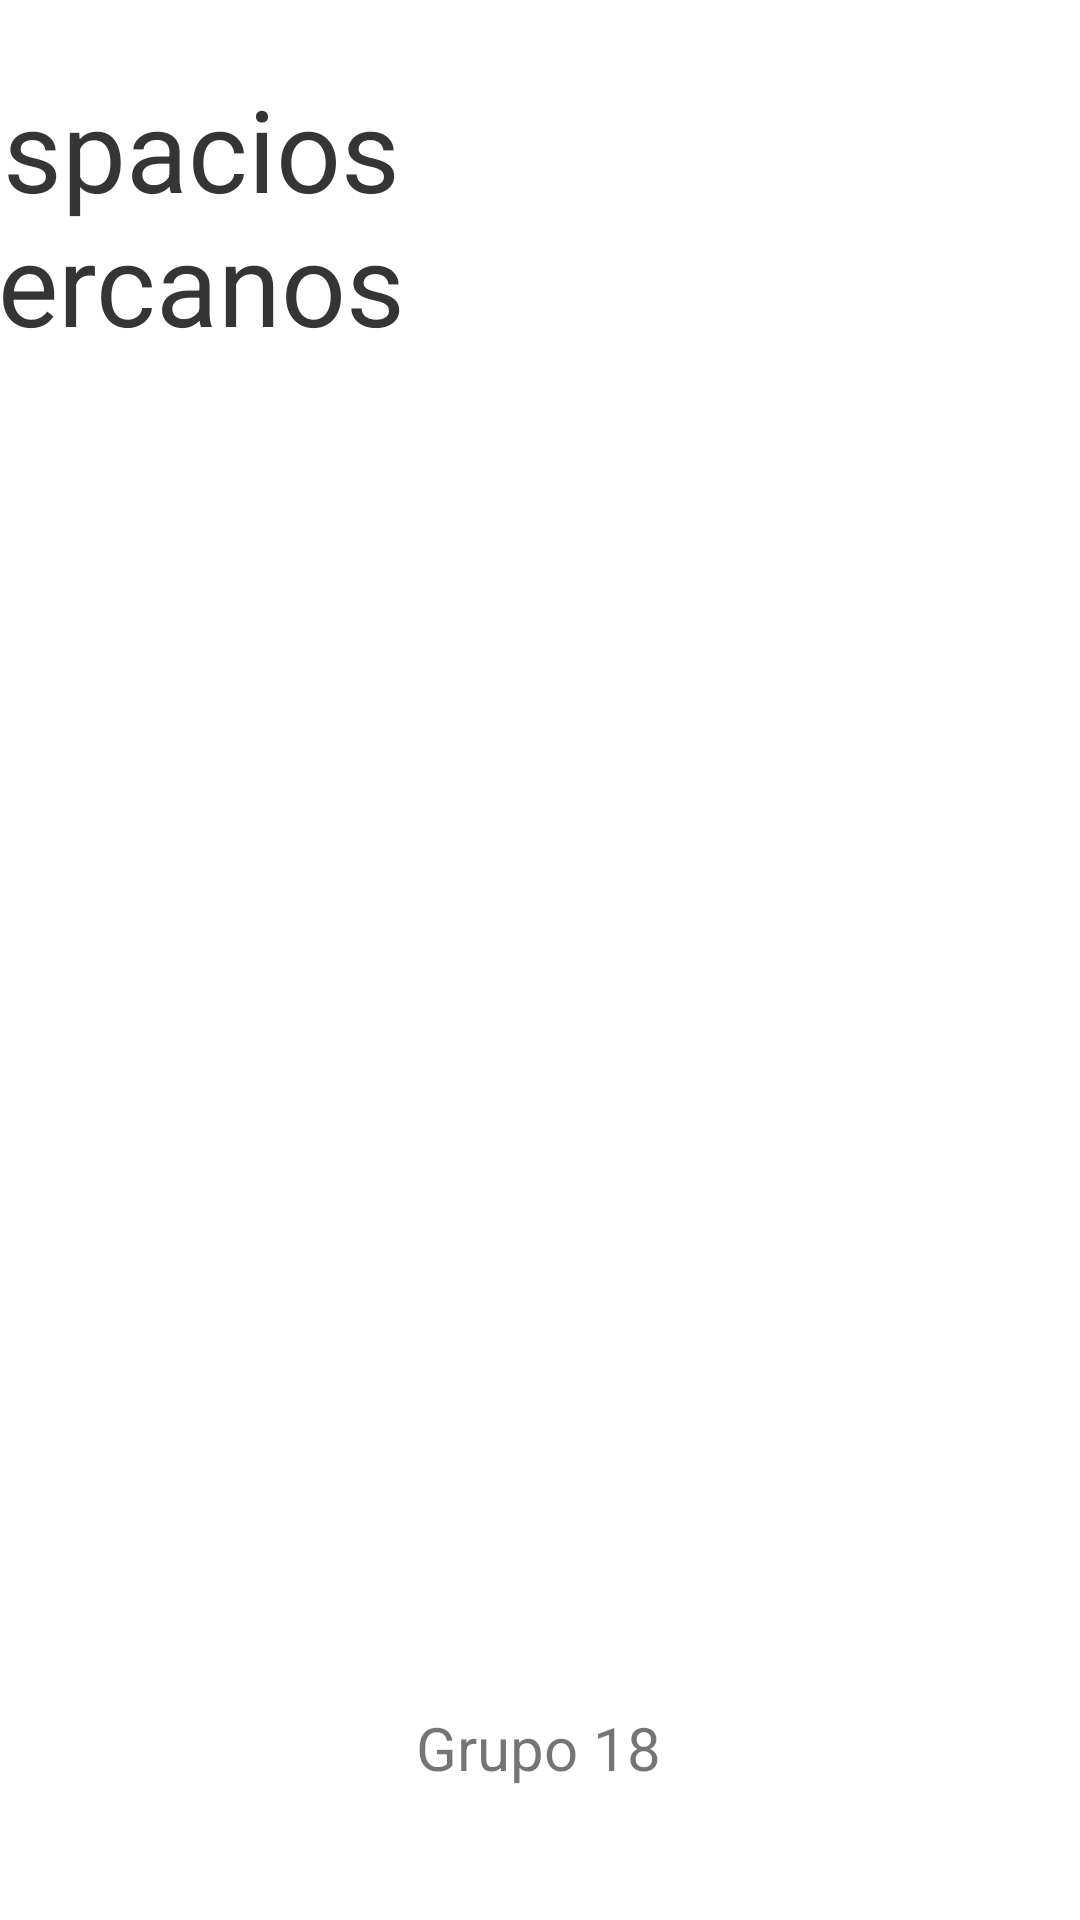

This screen was rendered from an Android layout file. Write that file and the resources it references.
<!-- AndroidManifest.xml: application theme Theme.Mobile -->
<!-- res/layout/activity_espacios.xml -->
<?xml version="1.0" encoding="utf-8"?>
<ScrollView xmlns:android="http://schemas.android.com/apk/res/android"
    xmlns:app="http://schemas.android.com/apk/res-auto"
    xmlns:tools="http://schemas.android.com/tools"
    android:layout_width="match_parent"
    android:layout_height="match_parent"
    tools:context=".EspaciosActivity">

    <androidx.constraintlayout.widget.ConstraintLayout
        android:layout_width="match_parent"
        android:layout_height="wrap_content">

        <TextView
            android:id="@+id/grupo"
            android:layout_width="wrap_content"
            android:layout_height="wrap_content"
            android:layout_marginBottom="20dp"
            android:text="@string/grupo"
            android:textSize="20sp"
            app:layout_constraintBottom_toBottomOf="parent"
            app:layout_constraintEnd_toEndOf="parent"
            app:layout_constraintHorizontal_bias="0.498"
            app:layout_constraintStart_toStartOf="parent" />

        <TextView
            android:id="@+id/titulo"
            android:layout_width="311dp"
            android:layout_height="131dp"
            android:layout_marginStart="15dp"
            android:layout_marginTop="24dp"
            android:layout_marginEnd="70dp"
            android:text="@string/espacios_cercanos"
            android:textColor="#353535"
            android:textSize="38sp"
            app:layout_constraintEnd_toEndOf="parent"
            app:layout_constraintHorizontal_bias="1.0"
            app:layout_constraintStart_toStartOf="parent"
            app:layout_constraintTop_toTopOf="parent" />

        <TextView
            android:id="@+id/esp1"
            android:layout_width="match_parent"
            android:layout_height="103dp"
            android:layout_marginTop="40dp"
            android:gravity="center"
            android:textColor="#353535"
            android:textSize="30sp"
            app:layout_constraintEnd_toEndOf="parent"
            app:layout_constraintHorizontal_bias="0.0"
            app:layout_constraintStart_toStartOf="parent"
            app:layout_constraintTop_toBottomOf="@+id/titulo" />

        <TextView
            android:id="@+id/esp2"
            android:layout_width="match_parent"
            android:layout_height="103dp"
            android:layout_marginTop="56dp"
            android:gravity="center"
            android:textColor="#353535"
            android:textSize="30sp"
            app:layout_constraintEnd_toEndOf="parent"
            app:layout_constraintHorizontal_bias="1.0"
            app:layout_constraintStart_toStartOf="parent"
            app:layout_constraintTop_toBottomOf="@+id/esp1" />

        <TextView
            android:id="@+id/esp3"
            android:layout_width="match_parent"
            android:layout_height="103dp"
            android:layout_marginTop="56dp"
            android:gravity="center"
            android:textColor="#353535"
            android:textSize="30sp"
            app:layout_constraintEnd_toEndOf="parent"
            app:layout_constraintHorizontal_bias="0.0"
            app:layout_constraintStart_toStartOf="parent"
            app:layout_constraintTop_toBottomOf="@+id/esp2" />

    </androidx.constraintlayout.widget.ConstraintLayout>

</ScrollView>
<!-- resources referenced by this layout -->
<resources>
  <string name="espacios_cercanos">Espacios cercanos</string>
  <string name="grupo">Grupo 18</string>
  <style name="Theme.Mobile" parent="Theme.MaterialComponents.DayNight.DarkActionBar">
          
          <item name="colorPrimary">@color/purple_500</item>
          <item name="colorPrimaryVariant">@color/purple_700</item>
          <item name="colorOnPrimary">@color/white</item>
          
          <item name="colorSecondary">@color/teal_200</item>
          <item name="colorSecondaryVariant">@color/teal_700</item>
          <item name="colorOnSecondary">@color/black</item>
          
          <item name="android:statusBarColor" tools:targetApi="l">?attr/colorPrimaryVariant</item>
          
      </style>
  <!-- not gathered from this repository: default colours our renderer supplied (Android Studio template values) -->
  <color name="purple_500">#FF6200EE</color>
  <color name="purple_700">#FF3700B3</color>
  <color name="teal_200">#FF03DAC5</color>
  <color name="teal_700">#FF018786</color>
  <color name="black">#FF000000</color>
  <color name="white">#FFFFFFFF</color>
</resources>
